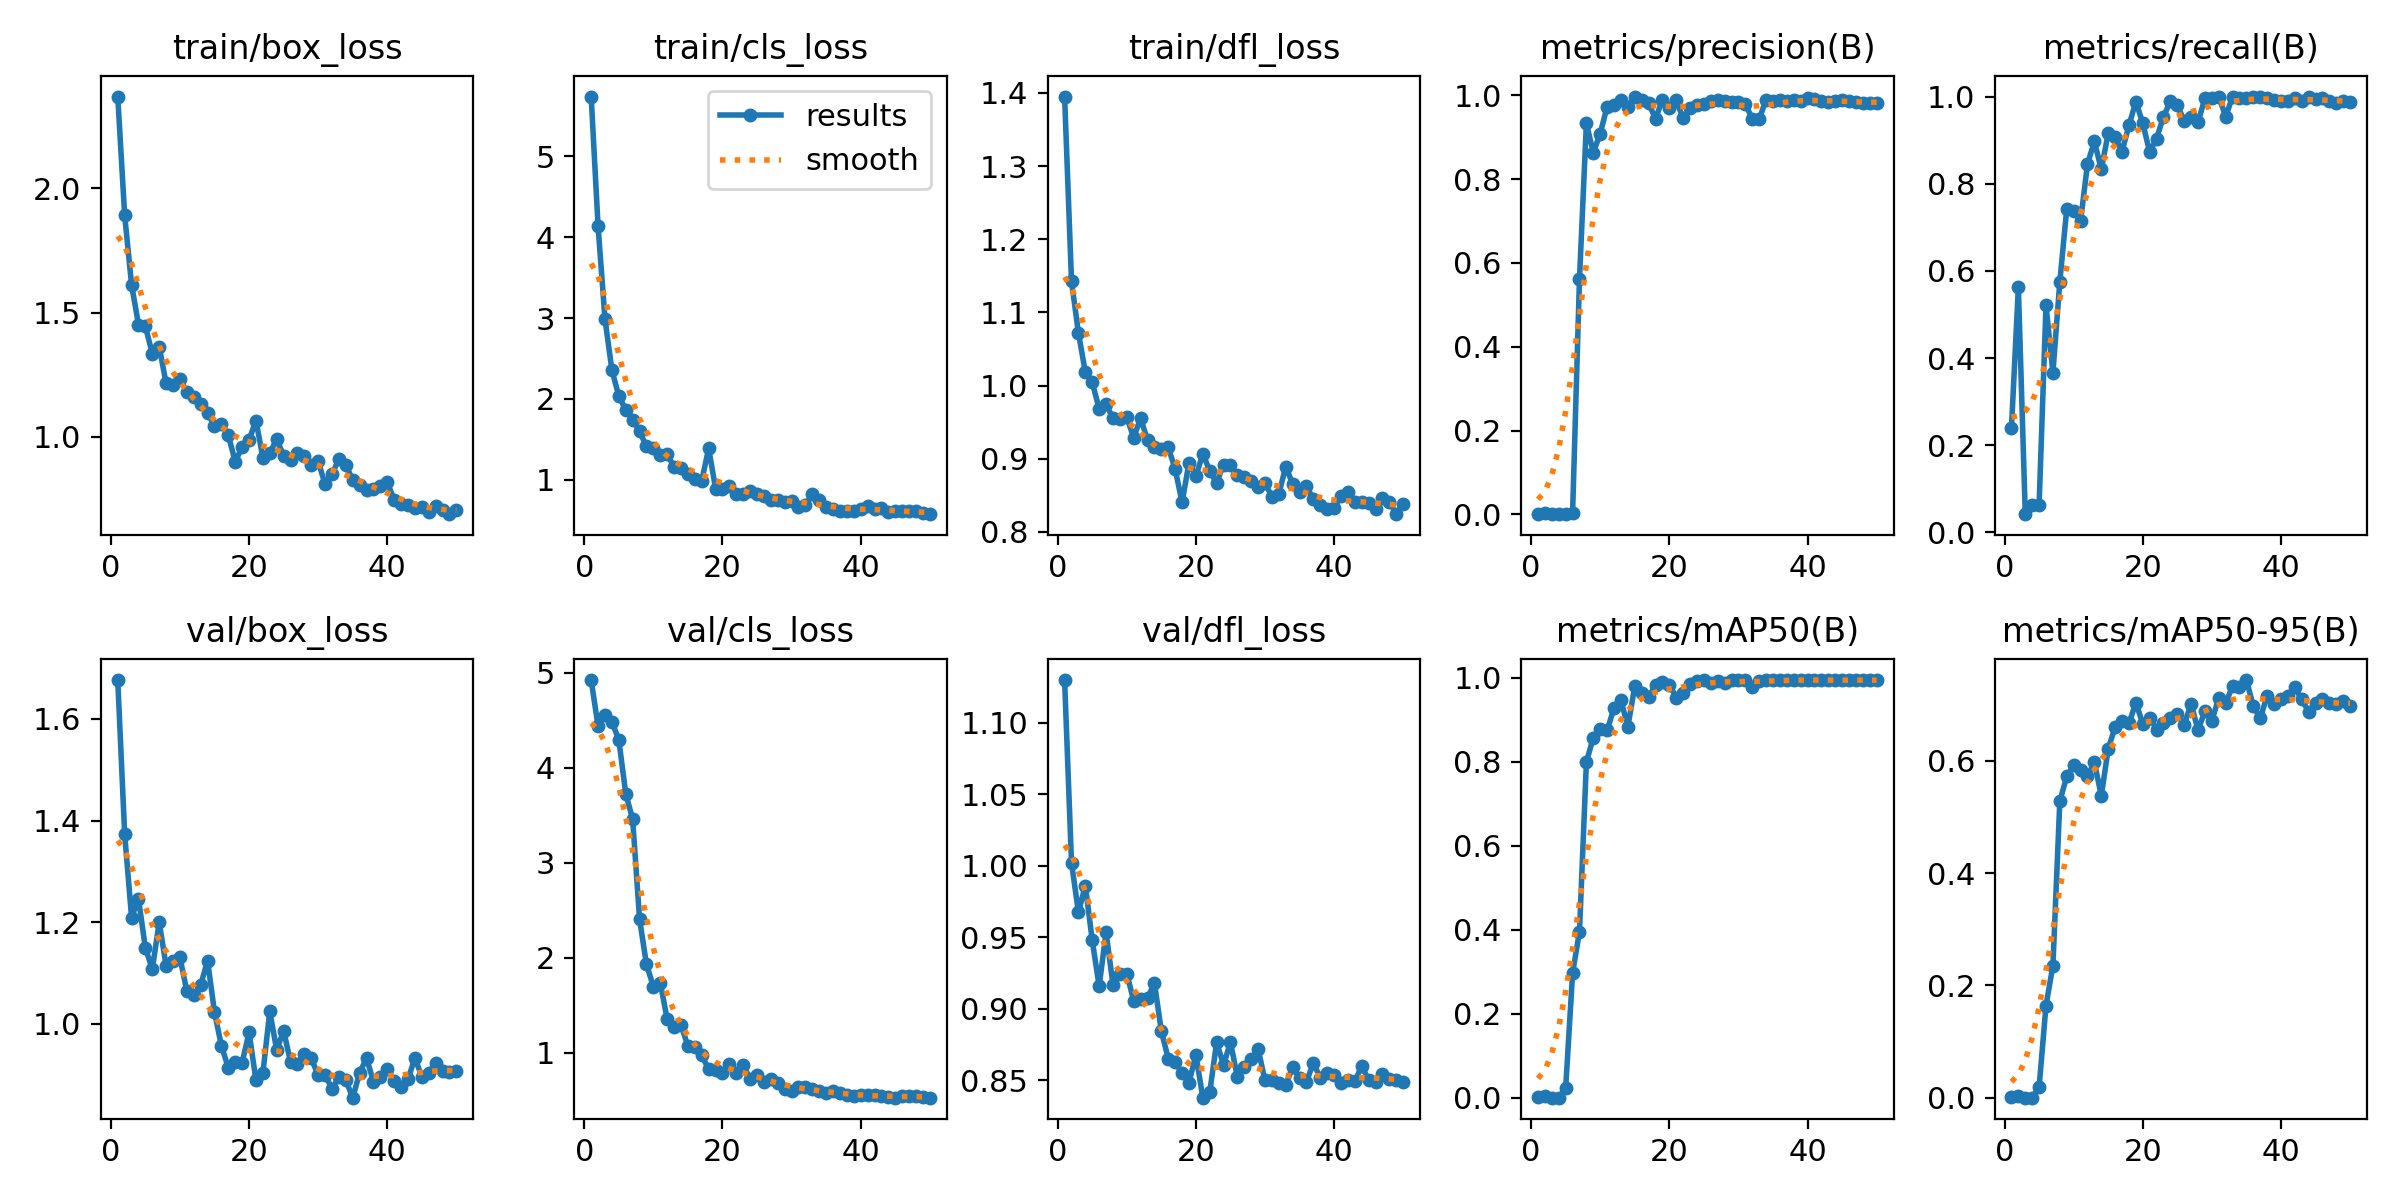

Data behind this chart, as committed beside it:
epoch, time, train/box_loss, train/cls_loss, train/dfl_loss, metrics/precision(B), metrics/recall(B), metrics/mAP50(B), metrics/mAP50-95(B), val/box_loss, val/cls_loss, val/dfl_loss, lr/pg0, lr/pg1, lr/pg2
1, 67.98, 2.37, 5.741, 1.395, 0.00152, 0.2396, 0.00094, 0.00056, 1.677, 4.922, 1.13, 0.0001858, 0.0001858, 0.0001858
2, 132.5, 1.892, 4.134, 1.142, 0.00411, 0.5625, 0.00407, 0.00244, 1.374, 4.434, 1.002, 0.0003782, 0.0003782, 0.0003782
3, 196.9, 1.612, 2.986, 1.072, 0.00034, 0.04167, 0.00019, 0.00012, 1.209, 4.552, 0.9674, 0.0005627, 0.0005627, 0.0005627
4, 260.6, 1.452, 2.358, 1.018, 0.00053, 0.0625, 0.0003, 0.00024, 1.246, 4.482, 0.986, 0.0007393, 0.0007393, 0.0007393
5, 327.2, 1.445, 2.034, 1.004, 0.00052, 0.0625, 0.02277, 0.0188, 1.149, 4.292, 0.9477, 0.0009079, 0.0009079, 0.0009079
6, 392.5, 1.334, 1.866, 0.968, 0.00283, 0.5208, 0.2966, 0.1642, 1.108, 3.728, 0.9157, 0.001069, 0.001069, 0.001069
7, 457.9, 1.362, 1.744, 0.9744, 0.5625, 0.3666, 0.3957, 0.2353, 1.2, 3.459, 0.9532, 0.001221, 0.001221, 0.001221
8, 522.4, 1.214, 1.599, 0.9554, 0.933, 0.575, 0.7996, 0.5281, 1.114, 2.408, 0.9168, 0.001231, 0.001231, 0.001231
9, 587.3, 1.21, 1.412, 0.9541, 0.8635, 0.742, 0.8579, 0.5721, 1.124, 1.931, 0.9244, 0.001203, 0.001203, 0.001203
10, 651.9, 1.233, 1.399, 0.9566, 0.9088, 0.7372, 0.8771, 0.5918, 1.131, 1.698, 0.9244, 0.001174, 0.001174, 0.001174
11, 717.1, 1.179, 1.304, 0.9288, 0.9729, 0.7134, 0.8751, 0.584, 1.064, 1.735, 0.9054, 0.001146, 0.001146, 0.001146
12, 782.1, 1.16, 1.319, 0.9553, 0.976, 0.8452, 0.9282, 0.5724, 1.056, 1.354, 0.9067, 0.001118, 0.001118, 0.001118
13, 849.8, 1.13, 1.155, 0.9251, 0.9879, 0.8969, 0.9466, 0.598, 1.077, 1.274, 0.9072, 0.001089, 0.001089, 0.001089
14, 918.5, 1.094, 1.146, 0.9156, 0.9727, 0.833, 0.8839, 0.5374, 1.124, 1.297, 0.9179, 0.001061, 0.001061, 0.001061
15, 987.4, 1.044, 1.071, 0.9134, 0.9971, 0.9153, 0.9796, 0.6213, 1.023, 1.069, 0.8843, 0.001033, 0.001033, 0.001033
16, 1057, 1.052, 1.005, 0.9154, 0.989, 0.9063, 0.9641, 0.66, 0.9568, 1.06, 0.865, 0.001005, 0.001005, 0.001005
17, 1125, 1.005, 0.9882, 0.8858, 0.981, 0.8737, 0.9533, 0.6714, 0.9134, 0.9738, 0.8625, 0.0009763, 0.0009763, 0.0009763
18, 1194, 0.8995, 1.389, 0.8401, 0.9442, 0.9336, 0.9841, 0.6666, 0.9259, 0.8269, 0.855, 0.000948, 0.000948, 0.000948
19, 1263, 0.9574, 0.8916, 0.8944, 0.9893, 0.9882, 0.9912, 0.7031, 0.9237, 0.8164, 0.8483, 0.0009197, 0.0009197, 0.0009197
20, 1332, 0.9866, 0.884, 0.8757, 0.9686, 0.9392, 0.9838, 0.6663, 0.9833, 0.7874, 0.8676, 0.0008914, 0.0008914, 0.0008914
21, 1402, 1.065, 0.9226, 0.9067, 0.9877, 0.8727, 0.953, 0.6768, 0.8892, 0.8873, 0.8377, 0.0008631, 0.0008631, 0.0008631
22, 1471, 0.9157, 0.829, 0.8833, 0.9448, 0.9036, 0.9632, 0.6556, 0.903, 0.7843, 0.8414, 0.0008348, 0.0008348, 0.0008348
23, 1540, 0.9333, 0.8288, 0.8667, 0.9694, 0.9539, 0.9859, 0.6672, 1.024, 0.8745, 0.8764, 0.0008065, 0.0008065, 0.0008065
24, 1609, 0.9901, 0.8668, 0.892, 0.9774, 0.9887, 0.9934, 0.6759, 0.9487, 0.724, 0.8606, 0.0007782, 0.0007782, 0.0007782
25, 1677, 0.9222, 0.8306, 0.8911, 0.9783, 0.9795, 0.9942, 0.684, 0.9869, 0.771, 0.8766, 0.0007499, 0.0007499, 0.0007499
26, 1746, 0.9058, 0.8024, 0.8779, 0.9854, 0.9446, 0.9883, 0.6639, 0.9251, 0.6971, 0.8522, 0.0007216, 0.0007216, 0.0007216
27, 1814, 0.934, 0.7511, 0.8748, 0.9897, 0.9526, 0.9915, 0.7015, 0.9201, 0.7228, 0.8592, 0.0006934, 0.0006934, 0.0006934
28, 1883, 0.9215, 0.7512, 0.8693, 0.9875, 0.9405, 0.9887, 0.6546, 0.9416, 0.6809, 0.8644, 0.0006651, 0.0006651, 0.0006651
29, 1952, 0.8856, 0.7194, 0.8612, 0.985, 0.9966, 0.9946, 0.6886, 0.9319, 0.6221, 0.8718, 0.0006368, 0.0006368, 0.0006368
30, 2021, 0.9003, 0.7346, 0.8662, 0.9833, 0.9968, 0.9944, 0.6717, 0.8992, 0.5989, 0.8498, 0.0006085, 0.0006085, 0.0006085
31, 2090, 0.8086, 0.6578, 0.8482, 0.9795, 1, 0.9944, 0.7116, 0.9002, 0.6435, 0.8502, 0.0005802, 0.0005802, 0.0005802
32, 2159, 0.8492, 0.6885, 0.8516, 0.9438, 0.9541, 0.9787, 0.7026, 0.8718, 0.6381, 0.8481, 0.0005519, 0.0005519, 0.0005519
33, 2229, 0.9085, 0.8254, 0.8891, 0.9425, 0.9998, 0.9915, 0.7334, 0.8959, 0.6157, 0.8466, 0.0005236, 0.0005236, 0.0005236
34, 2296, 0.8868, 0.7471, 0.8655, 0.9898, 0.997, 0.9944, 0.7316, 0.8892, 0.5952, 0.859, 0.0004953, 0.0004953, 0.0004953
35, 2365, 0.8238, 0.6579, 0.8548, 0.9858, 0.9976, 0.9946, 0.7438, 0.8547, 0.5771, 0.8512, 0.000467, 0.000467, 0.000467
36, 2433, 0.806, 0.6381, 0.8624, 0.9877, 0.9988, 0.9948, 0.6973, 0.9033, 0.5948, 0.8489, 0.0004387, 0.0004387, 0.0004387
37, 2499, 0.7865, 0.6146, 0.8445, 0.9874, 0.9985, 0.9948, 0.6756, 0.9328, 0.5784, 0.862, 0.0004104, 0.0004104, 0.0004104
38, 2564, 0.7872, 0.6086, 0.8369, 0.9878, 0.996, 0.9948, 0.7157, 0.8865, 0.552, 0.8515, 0.0003821, 0.0003821, 0.0003821
39, 2629, 0.7999, 0.62, 0.8316, 0.9868, 0.9917, 0.9948, 0.702, 0.8953, 0.547, 0.8548, 0.0003538, 0.0003538, 0.0003538
40, 2692, 0.8156, 0.6348, 0.8322, 0.9938, 0.9896, 0.9948, 0.7103, 0.912, 0.5565, 0.8533, 0.0003255, 0.0003255, 0.0003255
41, 2756, 0.7457, 0.6726, 0.8489, 0.9902, 0.9896, 0.9948, 0.7155, 0.8877, 0.5519, 0.8479, 0.0002972, 0.0002972, 0.0002972
42, 2820, 0.7299, 0.6361, 0.8551, 0.9866, 0.996, 0.9948, 0.7313, 0.8759, 0.552, 0.8499, 0.0002689, 0.0002689, 0.0002689
43, 2883, 0.7233, 0.6502, 0.8405, 0.983, 0.9896, 0.9946, 0.7092, 0.8908, 0.5495, 0.8491, 0.0002406, 0.0002406, 0.0002406
44, 2946, 0.7124, 0.6027, 0.8413, 0.9865, 0.9983, 0.9944, 0.6875, 0.9328, 0.5361, 0.8599, 0.0002123, 0.0002123, 0.0002123
45, 3010, 0.7173, 0.6177, 0.84, 0.9898, 0.9955, 0.9944, 0.7023, 0.8961, 0.5287, 0.8498, 0.0001841, 0.0001841, 0.0001841
46, 3074, 0.6977, 0.611, 0.8312, 0.9875, 0.9958, 0.9946, 0.7094, 0.9042, 0.5432, 0.8487, 0.0001558, 0.0001558, 0.0001558
47, 3137, 0.7194, 0.6132, 0.8466, 0.9832, 0.9896, 0.9944, 0.7027, 0.9238, 0.5505, 0.8541, 0.0001275, 0.0001275, 0.0001275
48, 3201, 0.706, 0.6102, 0.8414, 0.9808, 0.9857, 0.9942, 0.7018, 0.9068, 0.5428, 0.8508, 9.91726e-05, 9.91726e-05, 9.91726e-05
49, 3264, 0.6875, 0.5884, 0.8241, 0.9829, 0.9892, 0.9946, 0.7071, 0.905, 0.5353, 0.8499, 7.08784e-05, 7.08784e-05, 7.08784e-05
50, 3328, 0.7034, 0.5749, 0.8384, 0.9825, 0.9884, 0.9946, 0.6971, 0.9065, 0.5298, 0.8489, 4.25842e-05, 4.25842e-05, 4.25842e-05
